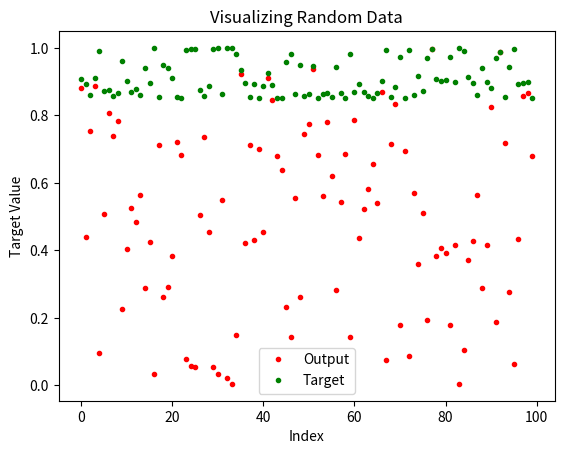

Recreate this plot in Python.
import numpy as np
import matplotlib.pyplot as plt

# Randomly generate 100 numbers between 0 and 1 and save them to an array ’x’. These are your input values.
x = np.random.random(100)

# Create an array ’t’. For each entry x[i] in x, calculate x[i]**3-x[i]**2 and save the results to t[i]. These are your targets.
# Note - adding one to end of function to account for ReLU not being able to model functions with values less than 0 (negative numbers) as ReLU does not have negative values.
t = (x**3) - (x**2) + 1

# Optional: Plot your data points along with the underlying function which generated them. 
# Wooki: not sure what they mean by "along with the underlying function which generated them"
index = range(0, 100)

plt.title("Visualizing Random Data")
plt.plot(index, x, '.', color="red", label='Output')
plt.plot(index, t, '.', color="green", label='Target')

plt.xlabel("Index")
plt.ylabel("Target Value")
plt.legend();

plt.show()
